Photos from the image-classification dataset "data" in the GitHub repository Sabbir256/paddy-leaf-disease. Its 3 classes are: bacterial leaf blight, brown spot, leaf smut.

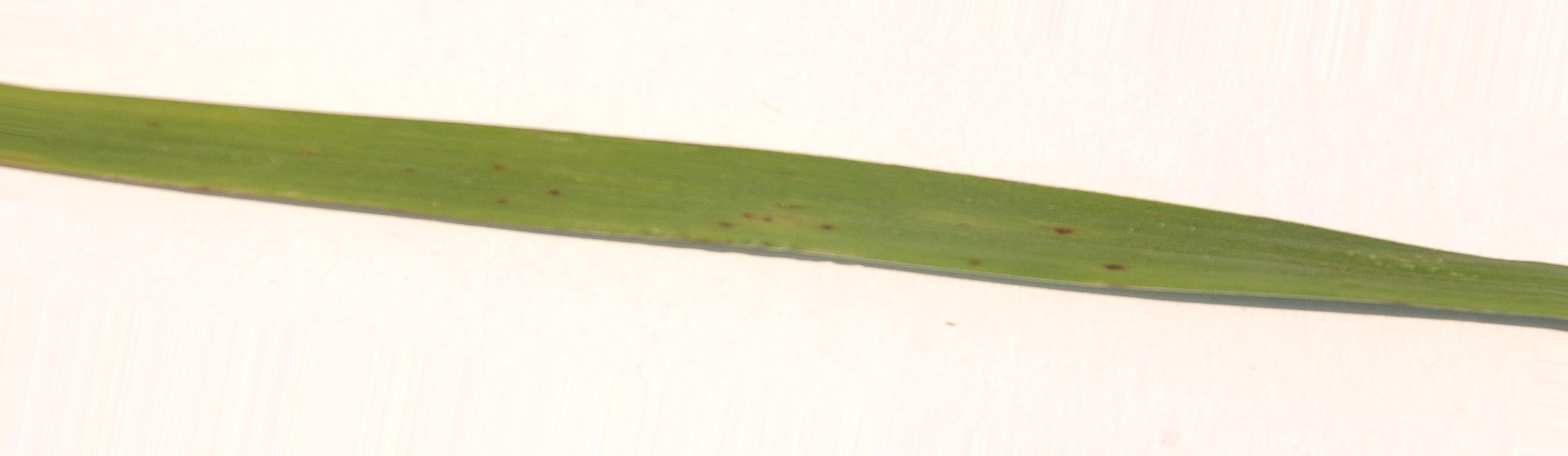
Label: leaf smut

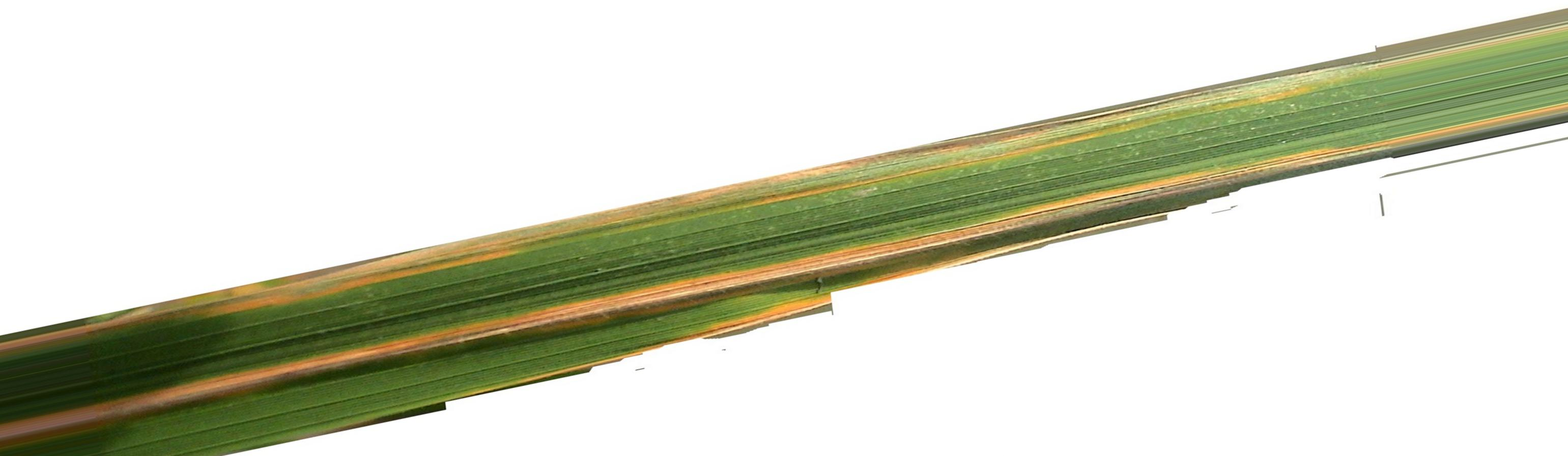
Label: bacterial leaf blight

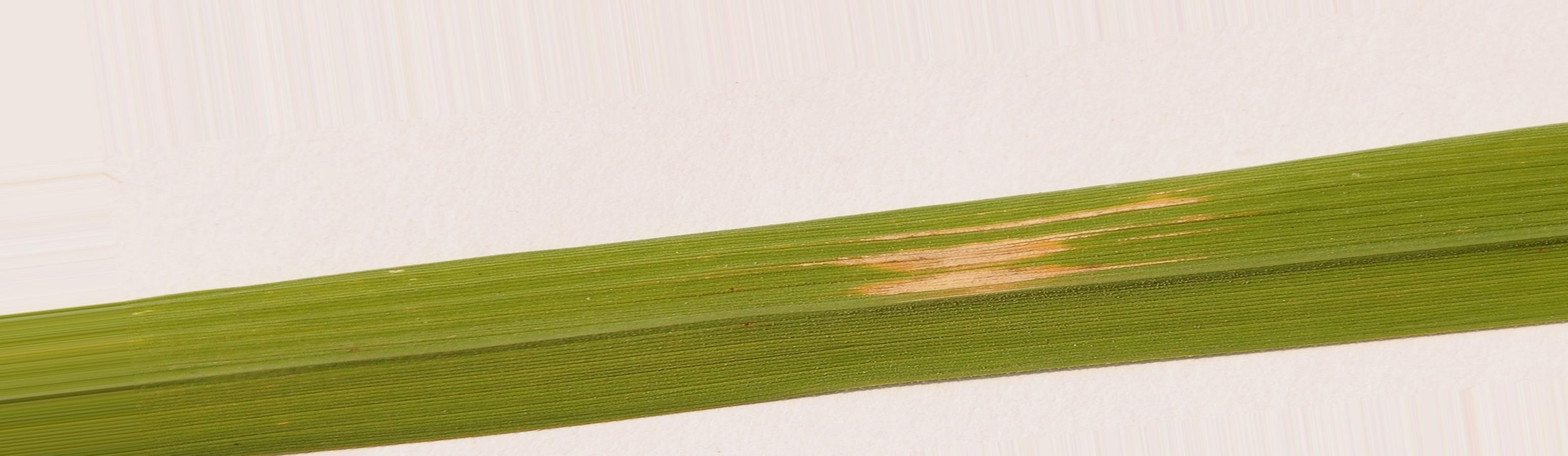
Label: bacterial leaf blight

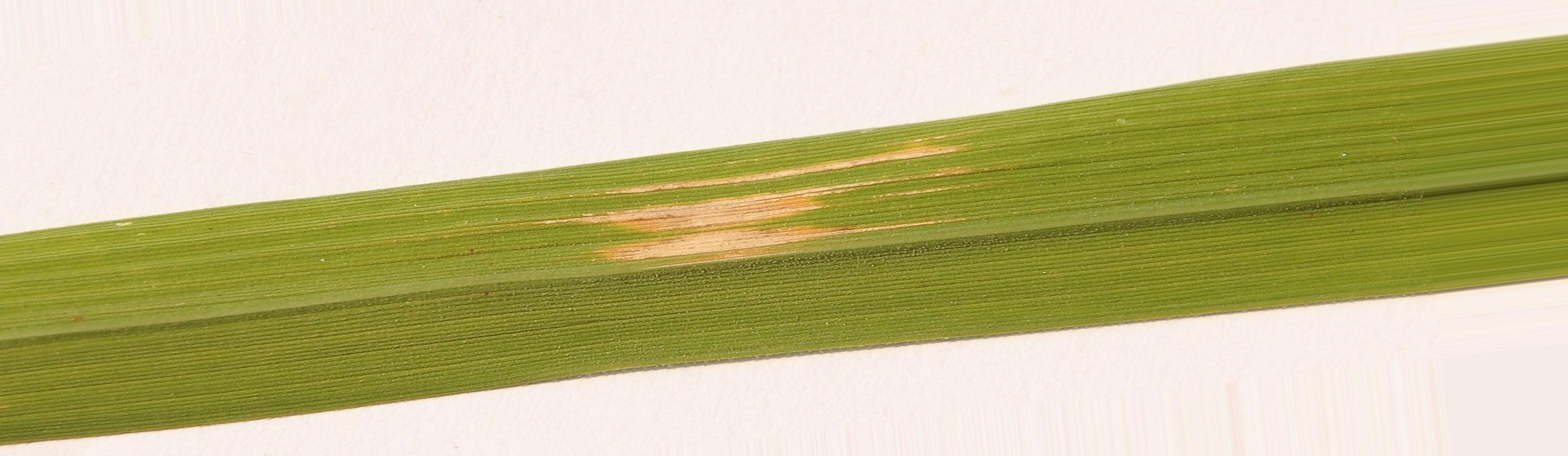
Label: bacterial leaf blight

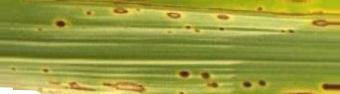
Label: brown spot

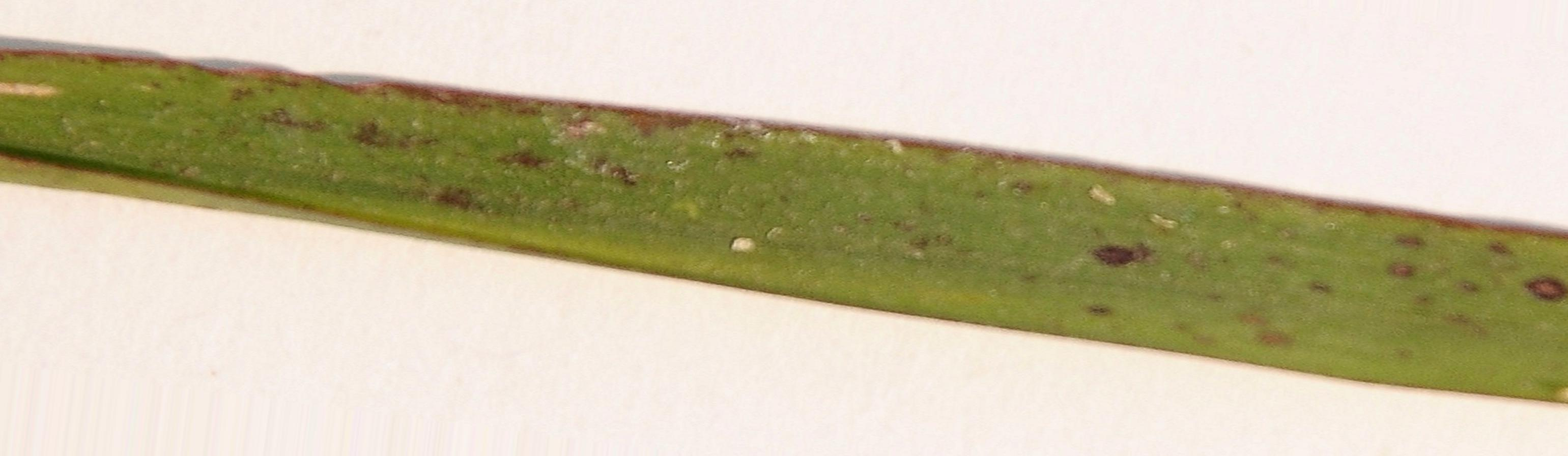
Label: leaf smut
